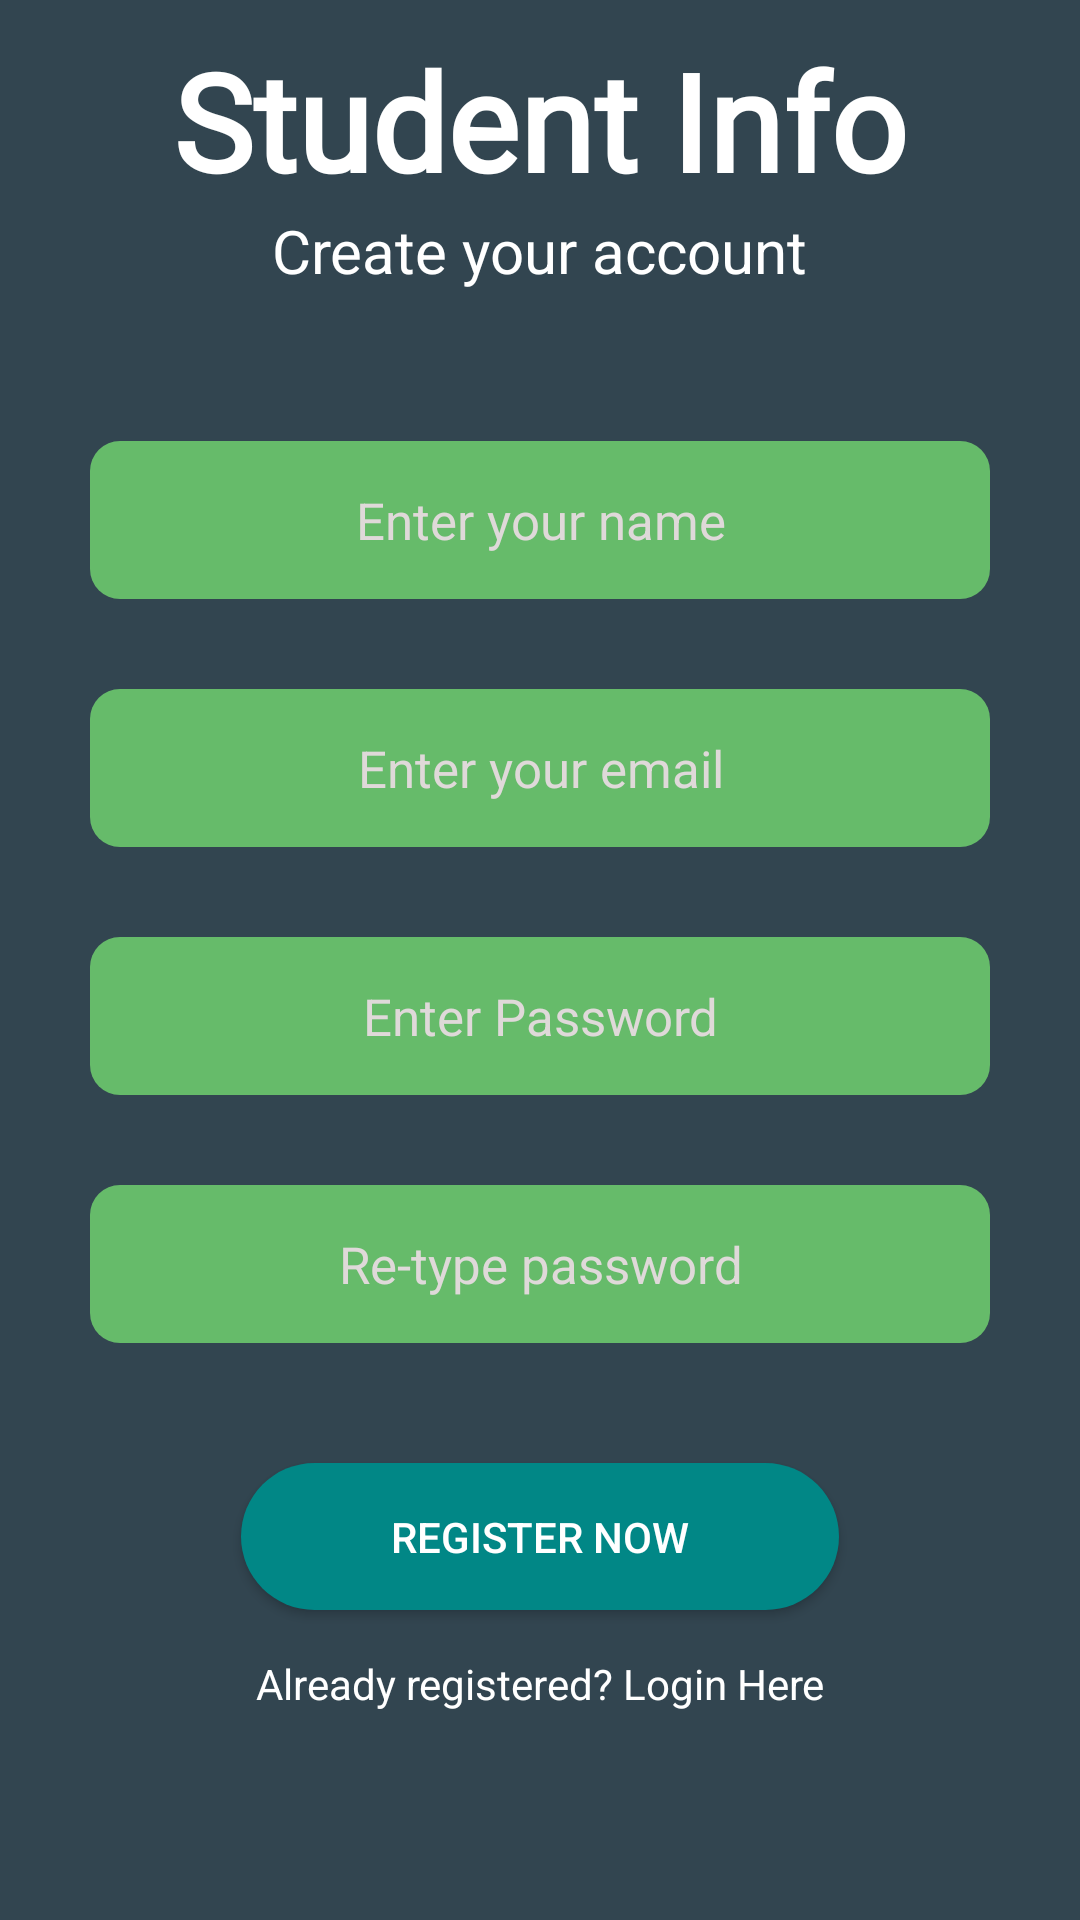

Android layout source for this screen:
<!-- AndroidManifest.xml: application theme Theme.InfoTrack -->
<!-- res/layout/activity_register.xml -->
<?xml version="1.0" encoding="utf-8"?>
<LinearLayout xmlns:android="http://schemas.android.com/apk/res/android"
    xmlns:tools="http://schemas.android.com/tools"
    android:layout_width="match_parent"
    android:layout_height="match_parent"
    android:orientation="vertical"
    android:gravity="center"
    android:background="#324550"
    tools:context=".RegisterActivity">

    <TextView
        android:layout_width="wrap_content"
        android:layout_height="wrap_content"
        android:layout_marginTop="10dp"
        android:fontFamily="@font/coiny"
        android:text="@string/app_name"
        android:textColor="@color/white"
        android:textSize="45sp"
        android:textStyle="bold" />
    <TextView
        android:layout_width="wrap_content"
        android:layout_height="wrap_content"
        android:text="@string/create_your_account"
        android:textColor="@color/white"
        android:textSize="20sp"/>

    <EditText
        android:id="@+id/rgFullNameID"
        android:layout_marginTop="50dp"
        android:layout_width="match_parent"
        android:layout_height="wrap_content"
        android:layout_marginHorizontal="30dp"
        android:hint="@string/enter_your_name"
        android:background="@drawable/et_background"
        android:padding="15dp"
        android:textColorHint="#DFD9D9"
        android:textAlignment="center"
        android:textSize="17sp"
        android:textColor="@color/white" />

    <EditText
        android:id="@+id/rgUserEmailID"
        android:layout_marginTop="30dp"
        android:layout_width="match_parent"
        android:layout_height="wrap_content"
        android:layout_marginHorizontal="30dp"
        android:hint="@string/enter_your_email"
        android:background="@drawable/et_background"
        android:padding="15dp"
        android:textColorHint="#DFD9D9"
        android:textAlignment="center"
        android:textSize="17sp"
        android:textColor="@color/white"/>

    <EditText
        android:id="@+id/rgPasswordID"
        android:layout_marginTop="30dp"
        android:layout_width="match_parent"
        android:layout_height="wrap_content"
        android:layout_marginHorizontal="30dp"
        android:hint="@string/enter_password"
        android:background="@drawable/et_background"
        android:padding="15dp"
        android:textColorHint="#DFD9D9"
        android:textAlignment="center"
        android:textSize="17sp"
        android:textColor="@color/white"
        android:inputType="textPassword"/>

    <EditText
        android:id="@+id/rgReTypePasswordID"
        android:layout_marginTop="30dp"
        android:layout_width="match_parent"
        android:layout_height="wrap_content"
        android:layout_marginHorizontal="30dp"
        android:hint="@string/re_type_password"
        android:background="@drawable/et_background"
        android:padding="15dp"
        android:textColorHint="#DFD9D9"
        android:textAlignment="center"
        android:textSize="17sp"
        android:textColor="@color/white"
        android:inputType="textPassword"/>

    <Button
        android:id="@+id/rgRegisterBtnID"
        android:layout_width="wrap_content"
        android:layout_height="wrap_content"
        android:layout_marginTop="40dp"
        android:background="@drawable/button_background"
        android:paddingHorizontal="50dp"
        android:paddingVertical="15dp"
        android:text="@string/register_now"
        android:textColor="@color/white"
        android:onClick="register"
        tools:ignore="UsingOnClickInXml" />

    <TextView
        android:id="@+id/rgLoginTxtID"
        android:layout_marginTop="15dp"
        android:layout_width="match_parent"
        android:layout_height="wrap_content"
        android:text="@string/already_registered_login_here"
        android:textAlignment="center"
        android:textColor="@color/white"
        android:onClick="loginPage"
        tools:ignore="UsingOnClickInXml" />

    <ProgressBar
        android:id="@+id/rgProgressBarID"
        android:layout_width="wrap_content"
        android:layout_height="wrap_content"
        android:layout_marginTop="40dp"
        android:visibility="invisible" />



</LinearLayout>
<!-- resources referenced by this layout -->
<resources>
  <!-- drawable button_background (drawable-v24) -->
  <?xml version="1.0" encoding="utf-8"?>
  <shape android:shape="rectangle" xmlns:android="http://schemas.android.com/apk/res/android">
      <solid android:color="@color/teal_700"/>
      <corners android:radius="30dp"/>
  </shape>
  <!-- drawable et_background (drawable) -->
  <?xml version="1.0" encoding="utf-8"?>
  <shape android:shape="rectangle" xmlns:android="http://schemas.android.com/apk/res/android">
      <solid android:color="#66BB6A"/>
      <corners android:radius="10dp"/>
  </shape>
  <string name="already_registered_login_here">Already registered? Login Here</string>
  <string name="app_name">Student Info</string>
  <string name="create_your_account">Create your account</string>
  <string name="enter_password">Enter Password</string>
  <string name="enter_your_email">Enter your email</string>
  <string name="enter_your_name">Enter your name</string>
  <string name="re_type_password">Re-type password</string>
  <string name="register_now">Register Now</string>
  <style name="Theme.InfoTrack" parent="Theme.AppCompat.DayNight.NoActionBar">
          
          <item name="colorPrimary">@color/purple_500</item>
          <item name="colorPrimaryVariant">@color/purple_700</item>
          <item name="colorOnPrimary">@color/white</item>
          
          <item name="colorSecondary">@color/teal_200</item>
          <item name="colorSecondaryVariant">@color/teal_700</item>
          <item name="colorOnSecondary">@color/black</item>
          
          <item name="android:statusBarColor" tools:targetApi="l">?attr/colorPrimaryVariant</item>
          
      </style>
  <!-- not gathered from this repository: default colours our renderer supplied (Android Studio template values) -->
  <color name="purple_500">#FF6200EE</color>
  <color name="purple_700">#FF3700B3</color>
  <color name="teal_200">#FF03DAC5</color>
  <color name="teal_700">#FF018786</color>
  <color name="black">#FF000000</color>
  <color name="white">#FFFFFFFF</color>
</resources>
